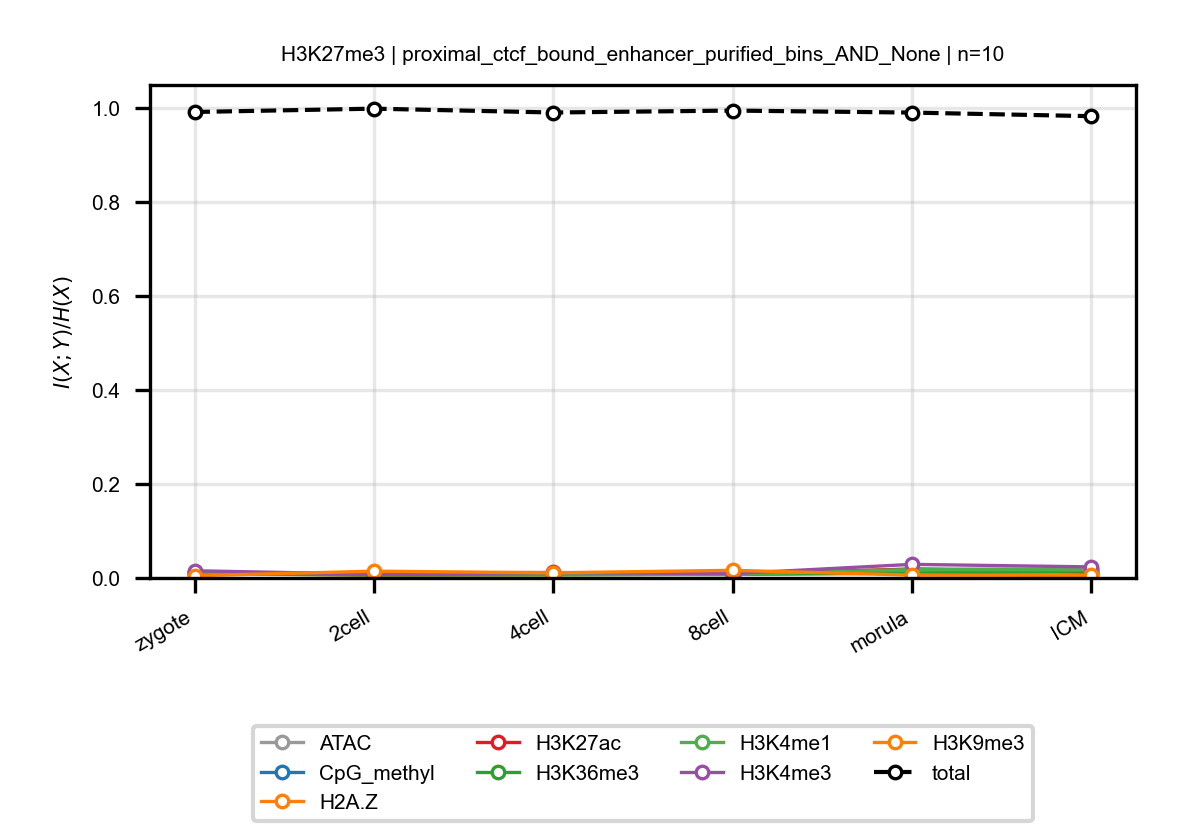

Values plotted in this chart, from the file beside it:
anchor, target, n_bins, stage, block, normalized_mi
H3K27me3, ATAC, 10, zygote, proximal_ctcf_bound_enhancer_purified_bi…, 0.01046
H3K27me3, ATAC, 10, 2cell, proximal_ctcf_bound_enhancer_purified_bi…, 0.01035
H3K27me3, ATAC, 10, 4cell, proximal_ctcf_bound_enhancer_purified_bi…, 0.009189
H3K27me3, ATAC, 10, 8cell, proximal_ctcf_bound_enhancer_purified_bi…, 0.009887
H3K27me3, ATAC, 10, morula, proximal_ctcf_bound_enhancer_purified_bi…, 0.01875
H3K27me3, ATAC, 10, ICM, proximal_ctcf_bound_enhancer_purified_bi…, 0.01929
H3K27me3, CpG_methyl, 10, zygote, proximal_ctcf_bound_enhancer_purified_bi…, 0.009612
H3K27me3, CpG_methyl, 10, 2cell, proximal_ctcf_bound_enhancer_purified_bi…, 0.007895
H3K27me3, CpG_methyl, 10, 4cell, proximal_ctcf_bound_enhancer_purified_bi…, 0.009174
H3K27me3, CpG_methyl, 10, 8cell, proximal_ctcf_bound_enhancer_purified_bi…, 0.009397
H3K27me3, CpG_methyl, 10, morula, proximal_ctcf_bound_enhancer_purified_bi…, 0.0095
H3K27me3, CpG_methyl, 10, ICM, proximal_ctcf_bound_enhancer_purified_bi…, 0.00703
H3K27me3, H2A.Z, 10, zygote, proximal_ctcf_bound_enhancer_purified_bi…, 0.01047
H3K27me3, H2A.Z, 10, 2cell, proximal_ctcf_bound_enhancer_purified_bi…, 0.005397
H3K27me3, H2A.Z, 10, 4cell, proximal_ctcf_bound_enhancer_purified_bi…, 0.006952
H3K27me3, H2A.Z, 10, 8cell, proximal_ctcf_bound_enhancer_purified_bi…, 0.008136
H3K27me3, H2A.Z, 10, morula, proximal_ctcf_bound_enhancer_purified_bi…, 0.01091
H3K27me3, H2A.Z, 10, ICM, proximal_ctcf_bound_enhancer_purified_bi…, 0.008654
H3K27me3, H3K27ac, 10, zygote, proximal_ctcf_bound_enhancer_purified_bi…, 0.01179
H3K27me3, H3K27ac, 10, 2cell, proximal_ctcf_bound_enhancer_purified_bi…, 0.01052
H3K27me3, H3K27ac, 10, 4cell, proximal_ctcf_bound_enhancer_purified_bi…, 0.01167
H3K27me3, H3K27ac, 10, 8cell, proximal_ctcf_bound_enhancer_purified_bi…, 0.007469
H3K27me3, H3K27ac, 10, morula, proximal_ctcf_bound_enhancer_purified_bi…, 0.01897
H3K27me3, H3K27ac, 10, ICM, proximal_ctcf_bound_enhancer_purified_bi…, 0.01296
H3K27me3, H3K36me3, 10, zygote, proximal_ctcf_bound_enhancer_purified_bi…, 0.008525
H3K27me3, H3K36me3, 10, 2cell, proximal_ctcf_bound_enhancer_purified_bi…, 0.006494
H3K27me3, H3K36me3, 10, 4cell, proximal_ctcf_bound_enhancer_purified_bi…, 0.006641
H3K27me3, H3K36me3, 10, 8cell, proximal_ctcf_bound_enhancer_purified_bi…, 0.007578
H3K27me3, H3K36me3, 10, morula, proximal_ctcf_bound_enhancer_purified_bi…, 0.0106
H3K27me3, H3K36me3, 10, ICM, proximal_ctcf_bound_enhancer_purified_bi…, 0.01497
H3K27me3, H3K4me1, 10, zygote, proximal_ctcf_bound_enhancer_purified_bi…, 0.008628
H3K27me3, H3K4me1, 10, 2cell, proximal_ctcf_bound_enhancer_purified_bi…, 0.01078
H3K27me3, H3K4me1, 10, 4cell, proximal_ctcf_bound_enhancer_purified_bi…, 0.008613
H3K27me3, H3K4me1, 10, 8cell, proximal_ctcf_bound_enhancer_purified_bi…, 0.007238
H3K27me3, H3K4me1, 10, morula, proximal_ctcf_bound_enhancer_purified_bi…, 0.01801
H3K27me3, H3K4me1, 10, ICM, proximal_ctcf_bound_enhancer_purified_bi…, 0.01725
H3K27me3, H3K4me3, 10, zygote, proximal_ctcf_bound_enhancer_purified_bi…, 0.01534
H3K27me3, H3K4me3, 10, 2cell, proximal_ctcf_bound_enhancer_purified_bi…, 0.00796
H3K27me3, H3K4me3, 10, 4cell, proximal_ctcf_bound_enhancer_purified_bi…, 0.01137
H3K27me3, H3K4me3, 10, 8cell, proximal_ctcf_bound_enhancer_purified_bi…, 0.009259
H3K27me3, H3K4me3, 10, morula, proximal_ctcf_bound_enhancer_purified_bi…, 0.02893
H3K27me3, H3K4me3, 10, ICM, proximal_ctcf_bound_enhancer_purified_bi…, 0.02357
H3K27me3, H3K9me3, 10, zygote, proximal_ctcf_bound_enhancer_purified_bi…, 0.004795
H3K27me3, H3K9me3, 10, 2cell, proximal_ctcf_bound_enhancer_purified_bi…, 0.01444
H3K27me3, H3K9me3, 10, 4cell, proximal_ctcf_bound_enhancer_purified_bi…, 0.011
H3K27me3, H3K9me3, 10, 8cell, proximal_ctcf_bound_enhancer_purified_bi…, 0.01622
H3K27me3, H3K9me3, 10, morula, proximal_ctcf_bound_enhancer_purified_bi…, 0.006157
H3K27me3, H3K9me3, 10, ICM, proximal_ctcf_bound_enhancer_purified_bi…, 0.005381
H3K27me3, total, 10, zygote, proximal_ctcf_bound_enhancer_purified_bi…, 0.9914
H3K27me3, total, 10, 2cell, proximal_ctcf_bound_enhancer_purified_bi…, 0.9984
H3K27me3, total, 10, 4cell, proximal_ctcf_bound_enhancer_purified_bi…, 0.9902
H3K27me3, total, 10, 8cell, proximal_ctcf_bound_enhancer_purified_bi…, 0.9944
H3K27me3, total, 10, morula, proximal_ctcf_bound_enhancer_purified_bi…, 0.9901
H3K27me3, total, 10, ICM, proximal_ctcf_bound_enhancer_purified_bi…, 0.9824
